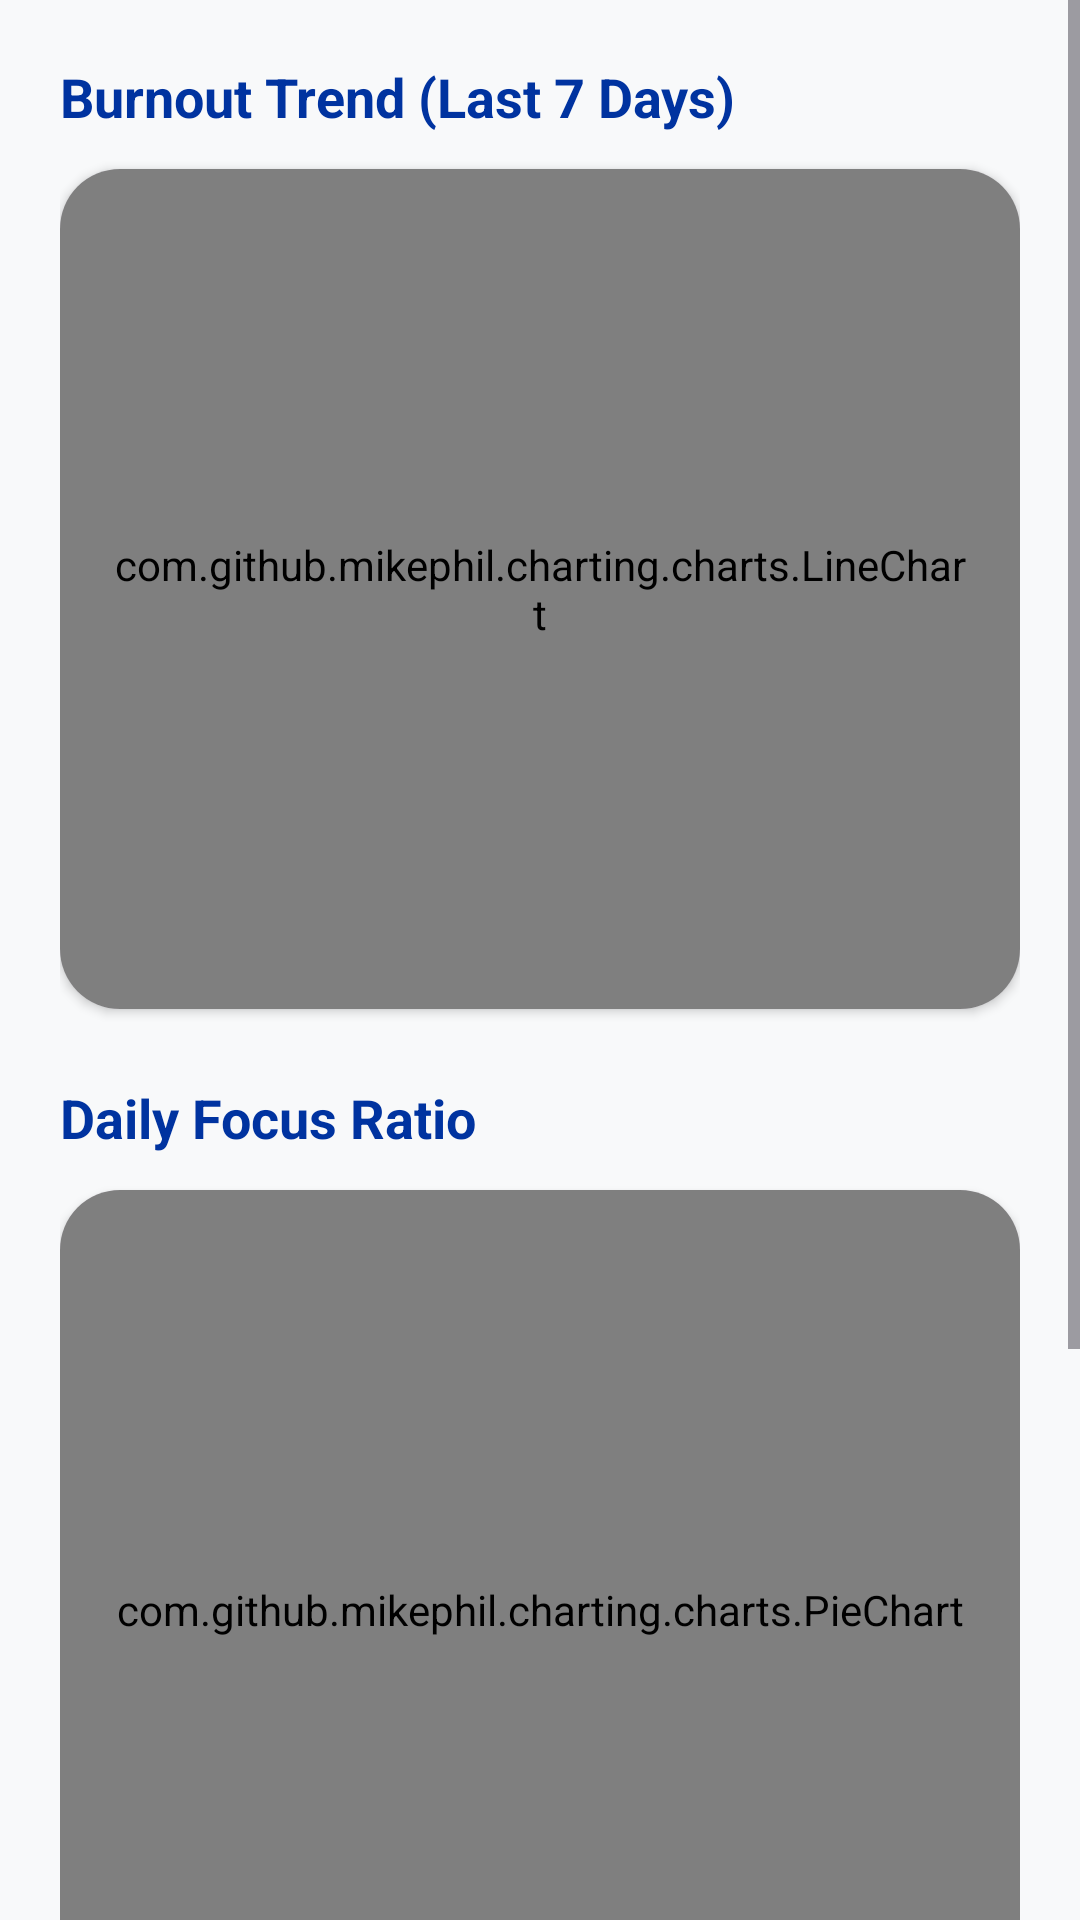

Reconstruct the res/layout file that produces this screen, plus the resources it refers to.
<!-- AndroidManifest.xml: application theme Theme.PaceLoopAI -->
<!-- res/layout/fragment_analytics.xml -->
<?xml version="1.0" encoding="utf-8"?>

<ScrollView xmlns:android="http://schemas.android.com/apk/res/android"
    xmlns:app="http://schemas.android.com/apk/res-auto"
    android:layout_width="match_parent"
    android:layout_height="match_parent"
    android:background="@color/gray_bg"
    android:fillViewport="true">

    <LinearLayout
        android:layout_width="match_parent"
        android:layout_height="wrap_content"
        android:orientation="vertical"
        android:padding="20dp">

        <TextView
            android:layout_width="wrap_content"
            android:layout_height="wrap_content"
            android:layout_marginBottom="12dp"
            android:text="Burnout Trend (Last 7 Days)"
            android:textColor="@color/sti_blue"
            android:textSize="18sp"
            android:textStyle="bold" />

        <com.google.android.material.card.MaterialCardView
            android:layout_width="match_parent"
            android:layout_height="280dp"
            app:cardCornerRadius="20dp"
            app:cardElevation="2dp"
            app:strokeWidth="0dp">

            <com.github.mikephil.charting.charts.LineChart
                android:id="@+id/burnoutChart"
                android:layout_width="match_parent"
                android:layout_height="match_parent"
                android:padding="16dp" />
        </com.google.android.material.card.MaterialCardView>

        <TextView
            android:layout_width="wrap_content"
            android:layout_height="wrap_content"
            android:layout_marginTop="24dp"
            android:layout_marginBottom="12dp"
            android:text="Daily Focus Ratio"
            android:textColor="@color/sti_blue"
            android:textSize="18sp"
            android:textStyle="bold" />

        <com.google.android.material.card.MaterialCardView
            android:layout_width="match_parent"
            android:layout_height="280dp"
            app:cardCornerRadius="20dp"
            app:cardElevation="2dp"
            app:strokeWidth="0dp">

            <com.github.mikephil.charting.charts.PieChart
                android:id="@+id/focusPieChart"
                android:layout_width="match_parent"
                android:layout_height="match_parent"
                android:padding="16dp" />
        </com.google.android.material.card.MaterialCardView>

        <com.google.android.material.card.MaterialCardView
            android:layout_width="match_parent"
            android:layout_height="wrap_content"
            android:layout_marginTop="24dp"
            android:layout_marginBottom="24dp"
            app:cardBackgroundColor="@color/sti_blue"
            app:cardCornerRadius="24dp"
            app:cardElevation="6dp"
            app:strokeWidth="0dp">

            <LinearLayout
                android:layout_width="match_parent"
                android:layout_height="wrap_content"
                android:gravity="center"
                android:orientation="vertical"
                android:padding="24dp">

                <TextView
                    android:layout_width="wrap_content"
                    android:layout_height="wrap_content"
                    android:text="STUDENT PRODUCTIVITY"
                    android:textColor="@color/white"
                    android:textSize="14sp"
                    android:letterSpacing="0.1"
                    android:textStyle="bold" />

                <TextView
                    android:id="@+id/tvProductivityScore"
                    android:layout_width="wrap_content"
                    android:layout_height="wrap_content"
                    android:layout_marginTop="8dp"
                    android:text="85%"
                    android:textColor="@color/sti_yellow"
                    android:textSize="48sp"
                    android:textStyle="bold" />

                <TextView
                    android:layout_width="wrap_content"
                    android:layout_height="wrap_content"
                    android:layout_marginTop="8dp"
                    android:text="Excellent performance this week!"
                    android:textColor="@color/white"
                    android:textSize="14sp"
                    android:alpha="0.9" />
            </LinearLayout>
        </com.google.android.material.card.MaterialCardView>

    </LinearLayout>
</ScrollView>
<!-- resources referenced by this layout -->
<resources>
  <color name="gray_bg">#F8F9FA</color>
  <color name="sti_blue">#0033A0</color>
  <color name="sti_yellow">#FFD100</color>
  <color name="white">#FFFFFF</color>
  <style name="Theme.PaceLoopAI" parent="Base.Theme.PaceLoopAI" />
  <style name="Base.Theme.PaceLoopAI" parent="Theme.Material3.DayNight.NoActionBar">
          
          
      </style>
</resources>
